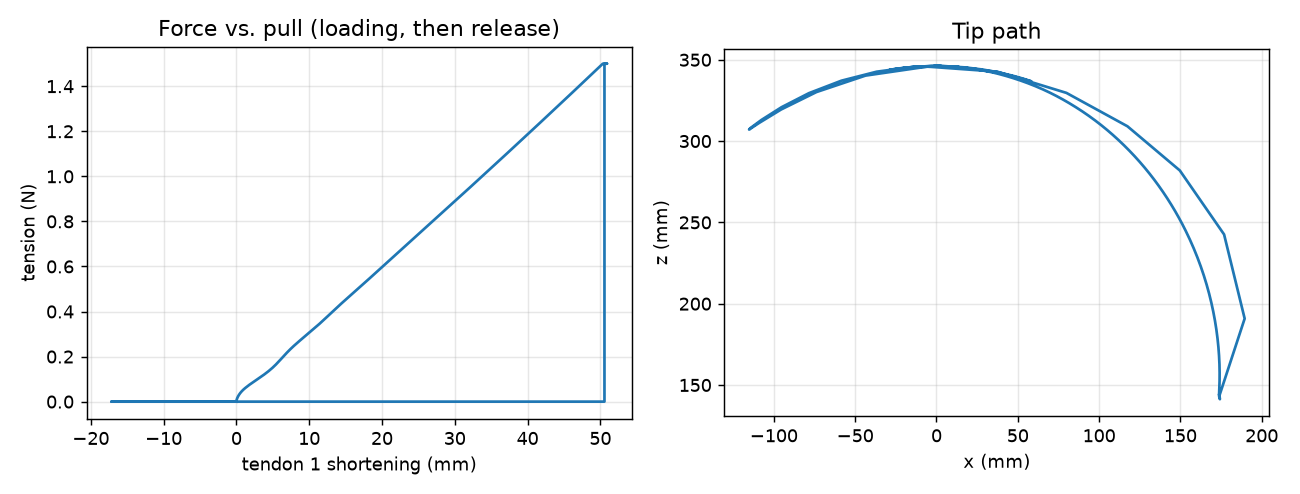

Values plotted in this chart, from the file beside it:
t_s, F1_N, tip_x_mm, tip_y_mm, tip_z_mm, pull1_mm, pull2_mm, pull3_mm
0.000000000000000000e+00, 0.000000000000000000e+00, 0.000000000000000000e+00, 0.000000000000000000e+00, 3.460900000000000318e+02, 0.000000000000000000e+00, 0.000000000000000000e+00, 0.000000000000000000e+00
2.000000000000000042e-02, 7.499999999999999722e-03, 9.393368227794345049e-02, 6.048375957291841909e-02, 3.460898577509204301e+02, 3.248791960991370686e-02, -1.595196869669246453e-02, -1.652251402406434977e-02
4.000000000000000083e-02, 1.499999999999999944e-02, 3.972515560939635648e-01, 2.526270769850575970e-01, 3.460883982279256657e+02, 1.087251703830727223e-01, -5.364117178585647849e-02, -5.499821340415600446e-02
5.999999999999999778e-02, 2.249999999999999917e-02, 8.994202364238281788e-01, 5.694248262197951771e-01, 3.460837528937643697e+02, 2.173994083270458511e-01, -1.074008743928711596e-01, -1.097459947414503034e-01
8.000000000000000167e-02, 2.999999999999999889e-02, 1.590131886894756930e+00, 1.004181405905708147e+00, 3.460741581253926142e+02, 3.523632236384632854e-01, -1.741651116717313208e-01, -1.776693554327857250e-01
1.000000000000000056e-01, 3.750000000000000555e-02, 2.483974085342120386e+00, 1.565591441828999786e+00, 3.460572330038530708e+02, 5.148439124592063543e-01, -2.545599927143427088e-01, -2.593482956749770807e-01
1.199999999999999956e-01, 4.499999999999999833e-02, 3.604291853158299475e+00, 2.267668521783027469e+00, 3.460291567509402171e+02, 7.091737261912811618e-01, -3.507651999081762284e-01, -3.568821497195173720e-01
1.400000000000000133e-01, 5.250000000000000500e-02, 4.959663462028082392e+00, 3.115246008555738300e+00, 3.459850120680326881e+02, 9.373169655758073482e-01, -4.637705562068883403e-01, -4.711705146649980414e-01
1.600000000000000033e-01, 5.999999999999999778e-02, 6.537429632924970591e+00, 4.100056340332778326e+00, 3.459196904931447420e+02, 1.197488273056268593e+00, -5.926828676373063765e-01, -6.012437498660871960e-01
1.799999999999999933e-01, 6.750000000000000444e-02, 8.309315135725885426e+00, 5.204251387759392777e+00, 3.458286563546785146e+02, 1.485382266881940527e+00, -7.353427381774357841e-01, -7.448870343864100185e-01
2.000000000000000111e-01, 7.500000000000001110e-02, 1.023864262824325166e+01, 6.404873601891202028e+00, 3.457084214262239925e+02, 1.795592005262414137e+00, -8.890375945868611574e-01, -8.993512877971121533e-01
2.200000000000000011e-01, 8.250000000000000389e-02, 1.228469235401908755e+01, 7.676550460518951624e+00, 3.455568965107975146e+02, 2.122307241859300309e+00, -1.050854937756418028e+00, -1.061703450978390695e+00
2.399999999999999911e-01, 8.999999999999999667e-02, 1.440497512608424380e+01, 8.992898395898681230e+00, 3.453736963729797367e+02, 2.459548381164522457e+00, -1.217802911608723004e+00, -1.228945800659242416e+00
2.600000000000000089e-01, 9.750000000000000333e-02, 1.655716355284809183e+01, 1.032771510128066694e+01, 3.451602925423825923e+02, 2.801358593527647489e+00, -1.386908507922279821e+00, -1.398113475350237778e+00
2.800000000000000266e-01, 1.050000000000000100e-01, 1.870129961191783963e+01, 1.165633918752523179e+01, 3.449198971863338556e+02, 3.142094246174065297e+00, -1.555362922165293149e+00, -1.566418407442871086e+00
2.999999999999999889e-01, 1.124999999999999889e-01, 2.080197021243643007e+01, 1.295698537097984548e+01, 3.446570787791725934e+02, 3.476743720043140584e+00, -1.720679256832835513e+00, -1.731404622657195524e+00
3.200000000000000067e-01, 1.199999999999999956e-01, 2.283001538751699755e+01, 1.421178710249297872e+01, 3.443772069400757800e+02, 3.801181413828402800e+00, -1.880816635445758944e+00, -1.891069397523981177e+00
3.400000000000000244e-01, 1.275000000000000022e-01, 2.476359174884528258e+01, 1.540743873356635163e+01, 3.440858419728045874e+02, 4.112322405863844565e+00, -2.034254205690089190e+00, -2.043934206560349409e+00
3.599999999999999867e-01, 1.350000000000000089e-01, 2.658862773513944688e+01, 1.653546123659511480e+01, 3.437881583140232351e+02, 4.408187375723793267e+00, -2.180020434780882699e+00, -2.189071113981144734e+00
3.800000000000000044e-01, 1.425000000000000155e-01, 2.829876868102386211e+01, 1.759215306764388131e+01, 3.434884624159263922e+02, 4.687896472515107327e+00, -2.317687481476704559e+00, -2.326094511500564899e+00
4.000000000000000222e-01, 1.500000000000000222e-01, 2.989489543005647221e+01, 1.857827867110939835e+01, 3.431898452740148855e+02, 4.951604438787060580e+00, -2.447337099025836959e+00, -2.455124740987801868e+00
4.199999999999999845e-01, 1.575000000000000011e-01, 3.138428731695319840e+01, 1.949853902744685286e+01, 3.428939907840117485e+02, 5.200385035502130826e+00, -2.569502235494347531e+00, -2.576727852075022529e+00
4.400000000000000022e-01, 1.650000000000000078e-01, 3.277950736719302682e+01, 2.036087285534778601e+01, 3.426011396656124361e+02, 5.436074144869184721e+00, -2.685088988974182467e+00, -2.691836219150978149e+00
4.600000000000000200e-01, 1.725000000000000144e-01, 3.409710035827247054e+01, 2.117564481324533432e+01, 3.423101887980189986e+02, 5.661084060686160768e+00, -2.795284987888280170e+00, -2.801656119515882892e+00
4.799999999999999822e-01, 1.799999999999999933e-01, 3.535619957885426601e+01, 2.195478005932103471e+01, 3.420188927965274388e+02, 5.878203122292702254e+00, -2.901460997051241719e+00, -2.907569065582815693e+00
5.000000000000000000e-01, 1.875000000000000000e-01, 3.657713337315250612e+01, 2.271090141321059264e+01, 3.417241303156350227e+02, 6.090394417413436123e+00, -3.005072314263834699e+00, -3.011033415160457860e+00
5.200000000000000178e-01, 1.950000000000000067e-01, 3.778011153511764064e+01, 2.345651839877947253e+01, 3.414222002007196579e+02, 6.300605590994823757e+00, -3.107565715146309859e+00, -3.113491952416225228e+00
5.400000000000000355e-01, 2.025000000000000133e-01, 3.898405782579623491e+01, 2.420330880481620994e+01, 3.411091192408889583e+02, 6.511599629617448315e+00, -3.210296689316716190e+00, -3.216290100552909870e+00
5.600000000000000533e-01, 2.100000000000000200e-01, 4.020563980508733692e+01, 2.496152399127019095e+01, 3.407809012219909164e+02, 6.725814157002796279e+00, -3.314460621817449937e+00, -3.320608327480489841e+00
5.799999999999999600e-01, 2.174999999999999711e-01, 4.145853117906354157e+01, 2.573953922903711344e+01, 3.404338043606433075e+02, 6.945254340229578105e+00, -3.421040424918586620e+00, -3.427411152594816990e+00
5.999999999999999778e-01, 2.249999999999999778e-01, 4.275292538559758526e+01, 2.654356015047185835e+01, 3.400645399109529308e+02, 7.171422034546958812e+00, -3.530771939726173869e+00, -3.537413978684678106e+00
6.199999999999999956e-01, 2.324999999999999845e-01, 4.409530295625203422e+01, 2.737748638800157863e+01, 3.396704383649333749e+02, 7.405281418124410209e+00, -3.644127266154539857e+00, -3.651067819137765458e+00
6.400000000000000133e-01, 2.399999999999999911e-01, 4.548844023739619047e+01, 2.824292426530375621e+01, 3.392495714209292146e+02, 7.647259232949399355e+00, -3.761315119055919087e+00, -3.768560941241172468e+00
6.600000000000000311e-01, 2.474999999999999978e-01, 4.693163415996784948e+01, 2.913933248945347287e+01, 3.388008284257663831e+02, 7.897275964640071422e+00, -3.882296409263352732e+00, -3.889835561921684004e+00
6.800000000000000488e-01, 2.550000000000000044e-01, 4.842110752921231409e+01, 3.006427854779674647e+01, 3.383239461479716965e+02, 8.154802923449555152e+00, -4.006812550143513008e+00, -4.014617050644487151e+00
7.000000000000000666e-01, 2.625000000000000111e-01, 4.995055215170503260e+01, 3.101377917484046520e+01, 3.378194912658310614e+02, 8.418939254204115485e+00, -4.134423512296758751e+00, -4.142452633575821608e+00
7.199999999999999734e-01, 2.700000000000000178e-01, 5.151176320437753020e+01, 3.198269592617013046e+01, 3.372887963193908263e+02, 8.688502401554053733e+00, -4.264552395312925626e+00, -4.272756356483775164e+00
7.399999999999999911e-01, 2.774999999999999689e-01, 5.309531754894432254e+01, 3.296515655405215739e+01, 3.367338521669515217e+02, 8.962125466730697099e+00, -4.396533247001288558e+00, -4.404857041290677344e+00
7.600000000000000089e-01, 2.850000000000000311e-01, 5.469125097014048720e+01, 3.395497437239178851e+01, 3.361571629417637723e+02, 9.238355174359668354e+00, -4.529659016590914078e+00, -4.538046141276508294e+00
7.800000000000000266e-01, 2.924999999999999822e-01, 5.628969414667701443e+01, 3.494604086218541283e+01, 3.355615726214867323e+02, 9.515744769873101916e+00, -4.663226848882318087e+00, -4.671622731933277706e+00
8.000000000000000444e-01, 3.000000000000000444e-01, 5.788143398312063681e+01, 3.593267104832339243e+01, 3.349500750098432036e+02, 9.792937026002979550e+00, -4.796578374434201208e+00, -4.804933331211014291e+00
8.200000000000000622e-01, 3.074999999999999956e-01, 5.945837508281903183e+01, 3.690988626614381474e+01, 3.343256206551585024e+02, 1.006873358023363529e+01, -4.929133186587552728e+00, -4.937404784206512076e+00
8.399999999999999689e-01, 3.150000000000000022e-01, 6.101388494384500660e+01, 3.787362440798145258e+01, 3.336909346387581081e+02, 1.034214798038613026e+01, -5.060414279126290715e+00, -5.068569032863012858e+00
8.599999999999999867e-01, 3.225000000000000089e-01, 6.254301526295794389e+01, 3.882087319485096799e+01, 3.330483581419932193e+02, 1.061244100950881020e+01, -5.190064810413341334e+00, -5.198079182903214246e+00
8.800000000000000044e-01, 3.300000000000000155e-01, 6.404259997180662367e+01, 3.974972710811870513e+01, 3.323997243732864035e+02, 1.087913802422146858e+01, -5.317856126487551904e+00, -5.325716843872285722e+00
9.000000000000000222e-01, 3.375000000000000222e-01, 6.551123785789744147e+01, 4.065937306618672409e+01, 3.317462761349153197e+02, 1.114202910956313453e+01, -5.443687487507176570e+00, -5.451391224872647712e+00
9.200000000000000400e-01, 3.450000000000000289e-01, 6.694917352687103573e+01, 4.155001355090416837e+01, 3.310886284835730748e+02, 1.140115377479955505e+01, -5.567578375782867184e+00, -5.575130895532131703e+00
9.400000000000000577e-01, 3.525000000000000355e-01, 6.835809486197310036e+01, 4.242273856931661413e+01, 3.304267760705002388e+02, 1.165677264752618214e+01, -5.689654602686610829e+00, -5.697069452768155351e+00
9.599999999999999645e-01, 3.599999999999999867e-01, 6.974086797038511065e+01, 4.327935954415936948e+01, 3.297601412670516083e+02, 1.190932914106590523e+01, -5.810129666143525995e+00, -5.817426559722504997e+00
9.799999999999999822e-01, 3.674999999999999933e-01, 7.110123191236820617e+01, 4.412221898795021957e+01, 3.290876564108478419e+02, 1.215940436126816593e+01, -5.929282937114976448e+00, -5.936485941349046058e+00
1.000000000000000000e+00, 3.750000000000000000e-01, 7.244347540262312179e+01, 4.495398970443565645e+01, 3.284078716278629599e+02, 1.240766858716724208e+01, -6.047436275860795796e+00, -6.054571935424746698e+00
1.020000000000000018e+00, 3.825000000000000067e-01, 7.377211632463651370e+01, 4.577747638554530596e+01, 3.277190787395908842e+02, 1.265483252311427975e+01, -6.164930605879137104e+00, -6.172026117710616155e+00
1.040000000000000036e+00, 3.900000000000000133e-01, 7.509160251802562414e+01, 4.659543096370244086e+01, 3.270194416791800904e+02, 1.290160120687383660e+01, -6.282103818949169138e+00, -6.289185359641957795e+00
1.060000000000000053e+00, 3.975000000000000200e-01, 7.640604912187542652e+01, 4.741039108560433135e+01, 3.263071244657396051e+02, 1.314863300587459882e+01, -6.399271165859587995e+00, -6.406362453697411752e+00
1.080000000000000071e+00, 4.050000000000000266e-01, 7.771902403452945407e+01, 4.822454875037566069e+01, 3.255804089347745389e+02, 1.339650558426447269e+01, -6.516709023404454015e+00, -6.523830174808786353e+00
1.100000000000000089e+00, 4.125000000000000333e-01, 7.903338903785049752e+01, 4.903965366074980636e+01, 3.248377959068717473e+02, 1.364569011994581871e+01, -6.634642639095467587e+00, -6.641809355846906016e+00
1.120000000000000107e+00, 4.200000000000000400e-01, 8.035120008175314865e+01, 4.985695332524235113e+01, 3.240780851324404921e+02, 1.389653443504890262e+01, -6.753238160269847690e+00, -6.760461260752526513e+00
1.140000000000000124e+00, 4.275000000000000466e-01, 8.167366636663686563e+01, 5.067716956620430580e+01, 3.233004310497582310e+02, 1.414925511302550554e+01, -6.872598971646215915e+00, -6.879884257867119324e+00
1.159999999999999920e+00, 4.349999999999999423e-01, 8.300116440360436343e+01, 5.150050895992808364e+01, 3.225043730460654956e+02, 1.440393814244561632e+01, -6.992766110284764913e+00, -7.000114543636248854e+00
1.179999999999999938e+00, 4.425000000000000044e-01, 8.433330034352790960e+01, 5.232670296363567530e+01, 3.216898404555292359e+02, 1.466054717652204253e+01, -7.113722311406944776e+00, -7.121130454858015213e+00
... 390 more rows
